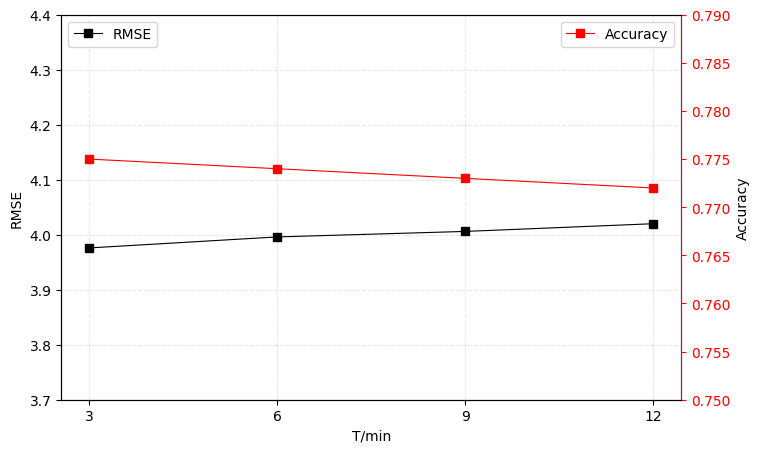

Python code for this plot:
import pandas as pd
import random
import matplotlib.pyplot as plt
from matplotlib.pyplot import MultipleLocator


def draw1(lx, dy, title):
    """画双轴折线图
    :param lx x轴数据集合
    :param dy y轴数据字典
    """
    # 设置图片可以显示中文和特殊字符
    plt.rcParams['font.sans-serif'] = ['SimHei']
    plt.rcParams['axes.unicode_minus'] = False
    df = pd.DataFrame(dy, index=lx)
    fyt = list(dy.keys())[0]
    syt = list(dy.keys())[1]
    ax = df.plot(secondary_y=[syt], x_compat=True, grid=True, linewidth=0.8)
    ax.set_title(title)
    ax.set_ylabel(fyt)
    ax.grid(linestyle="--", alpha=0.3)
    ax.right_ax.set_ylabel(syt)
    plt.show()


def draw2(lx, dy, title):
    """画双轴折线图
    :param lx x轴数据集合
    :param dy y轴数据字典
    """
    # 设置图片可以显示中文和特殊字符
    plt.rcParams['font.sans-serif'] = ['SimHei']
    plt.rcParams['axes.unicode_minus'] = False
    fyt = list(dy.keys())[0]
    syt = list(dy.keys())[1]
    plt.figure(figsize=(8, 5), dpi=120)
    plt.plot(lx, dy.get(fyt), label=fyt, marker='s', linewidth=0.8, color='black')
    plt.grid(linestyle="--", alpha=0.3)
    # plt.title(title, fontsize=12)
    plt.ylabel(fyt, fontsize=10)
    plt.xlabel("T/min", fontsize=10)
    plt.ylim(3.7, 4.4)
    plt.legend(loc='upper left')
    # 调用twinx后可绘制次坐标轴
    ax = plt.twinx()
    plt.plot(lx, dy.get(syt), label=syt, marker='s', linewidth=0.8, color='red')
    plt.ylabel(syt, fontsize=10)
    plt.ylim(0.750, 0.790)
    plt.legend(loc='upper right')
    # 设置x轴刻度
    ax.spines['right'].set_color('red')
    ax.xaxis.label.set_color('red')
    ax.tick_params(axis='y', colors='red')
    # ax.set_xlabel('X-axis')
    plt.xticks(range(0, 4), lx)
    # plt.show()
    plt.savefig(fname="long-term.eps", format="eps")


def main():
    """主函数"""
    lx = [i for i in range(3, 13, 3)]
    y1 = [3.976, 3.996, 4.006, 4.020]
    y2 = [0.775, 0.774, 0.773, 0.772]
    dy = {'RMSE': y1, 'Accuracy': y2}
    title = 'Prediction'
    # draw1(lx, dy, title)
    lxx = [str(i) for i in list(lx)]
    draw2(lxx, dy, title)


if __name__ == '__main__':
    main()
